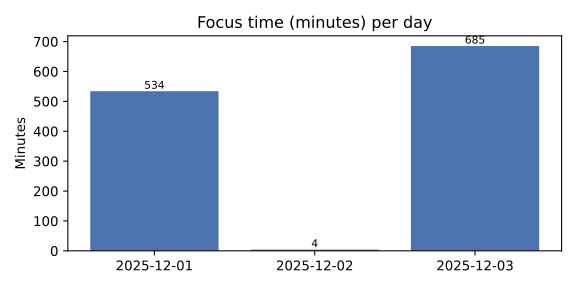

The data file committed next to this chart (first rows):
date, focus_time, focus_minutes, hourly_sum_minutes, focus_05_23_minutes, coverage_window
2025-12-01, 08:54, 534, 531, 531, 08:00–20:45 CST
2025-12-02, 00:04, 4, 4, 4, 13:13–13:24 CST
2025-12-03, 11:25, 685, 678, 562, 01:18–17:02 CST
